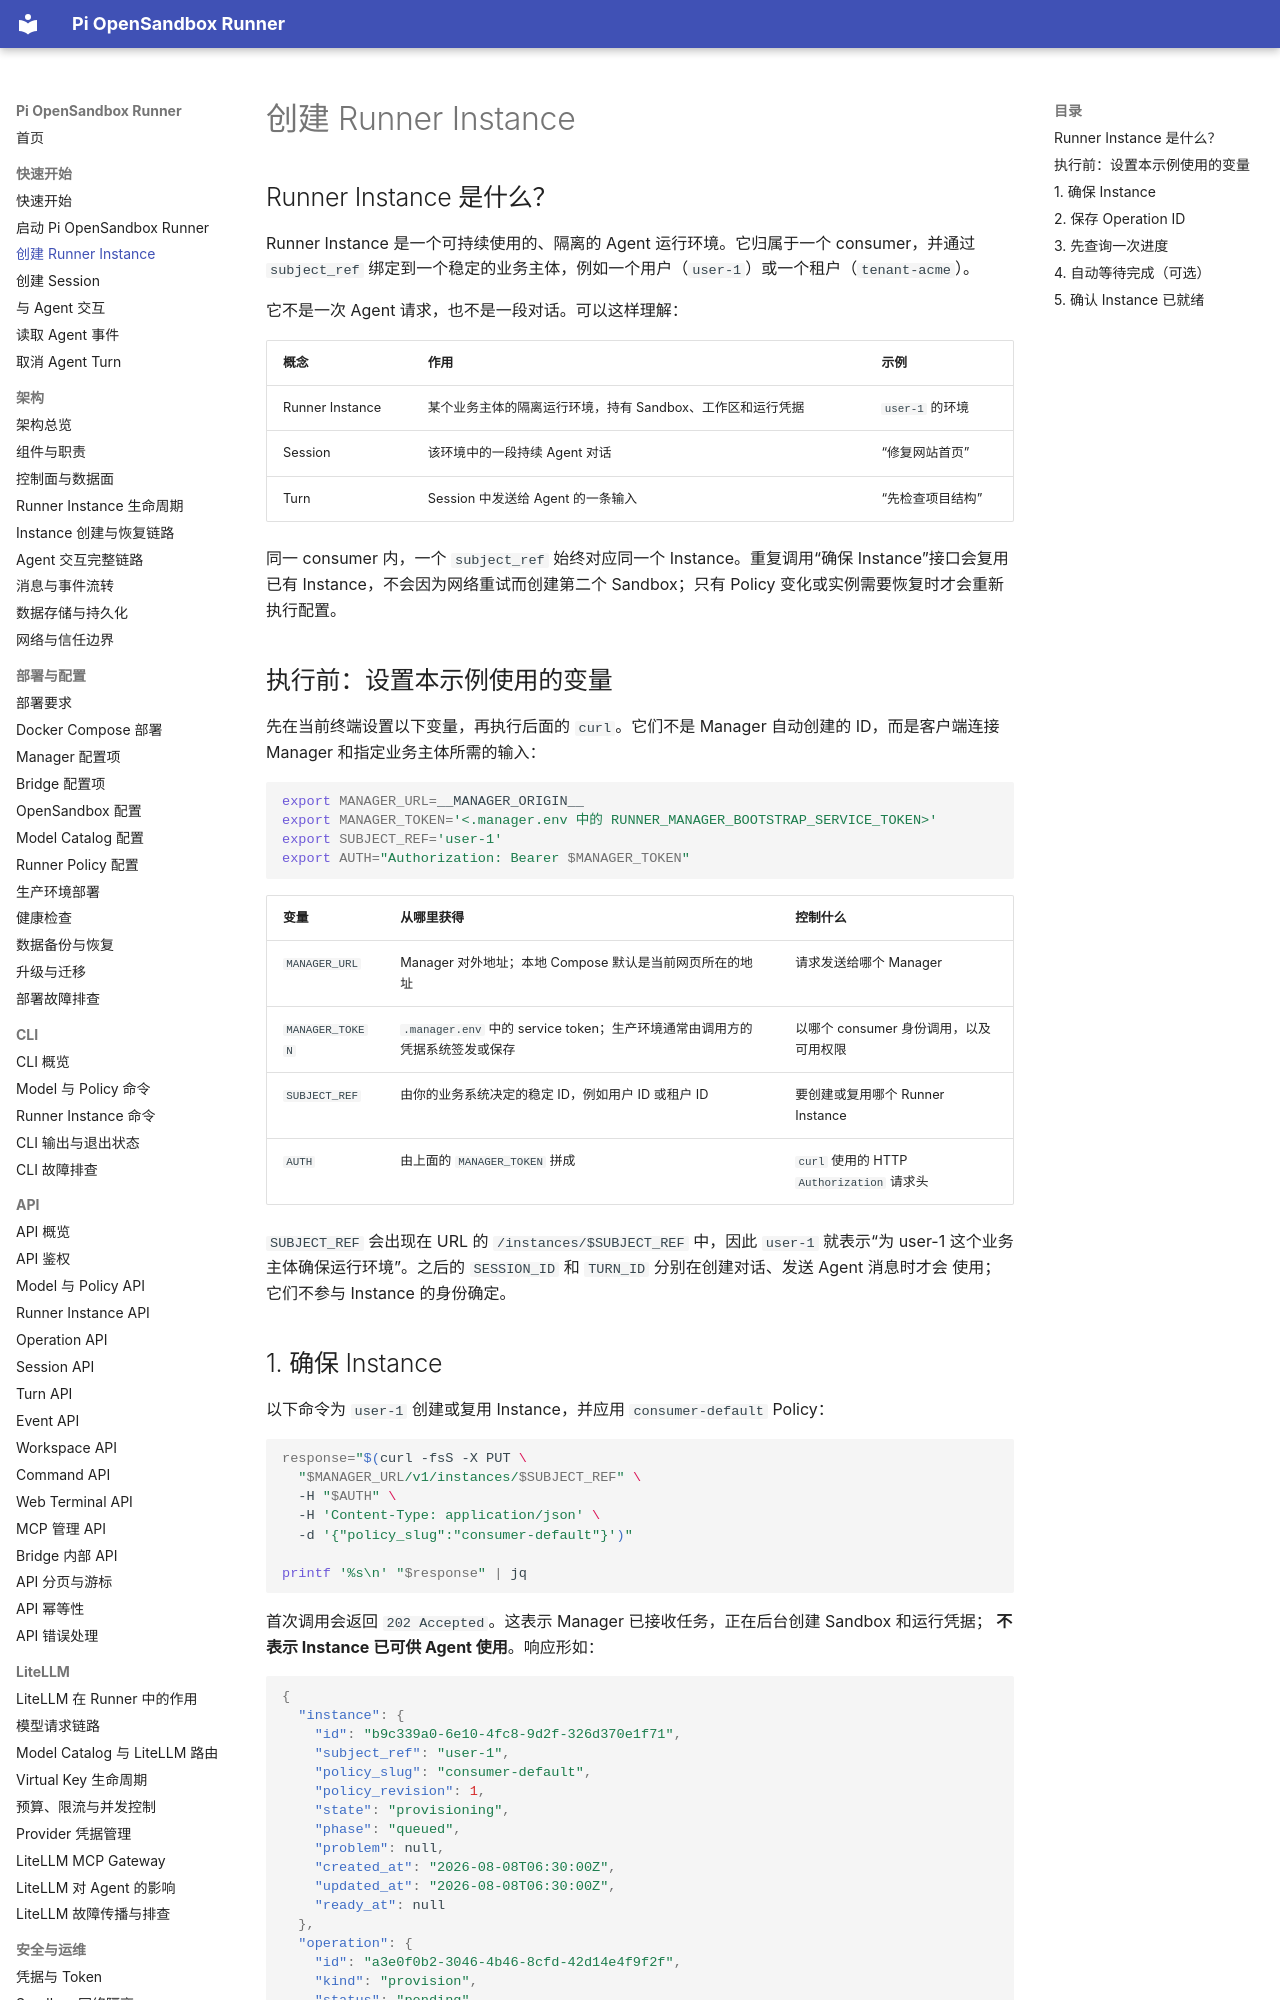

repository: JeseKi/pi-opensandbox-runner · page: getting-started/create-instance/index.html · generator: mkdocs

# 创建 Runner Instance

## Runner Instance 是什么？

Runner Instance 是一个可持续使用的、隔离的 Agent 运行环境。它归属于一个 consumer，并通过
`subject_ref` 绑定到一个稳定的业务主体，例如一个用户（`user-1`）或一个租户（`tenant-acme`）。

它不是一次 Agent 请求，也不是一段对话。可以这样理解：

| 概念 | 作用 | 示例 |
| --- | --- | --- |
| Runner Instance | 某个业务主体的隔离运行环境，持有 Sandbox、工作区和运行凭据 | `user-1` 的环境 |
| Session | 该环境中的一段持续 Agent 对话 | “修复网站首页” |
| Turn | Session 中发送给 Agent 的一条输入 | “先检查项目结构” |

同一 consumer 内，一个 `subject_ref` 始终对应同一个 Instance。重复调用“确保 Instance”接口会复用
已有 Instance，不会因为网络重试而创建第二个 Sandbox；只有 Policy 变化或实例需要恢复时才会重新
执行配置。

## 执行前：设置本示例使用的变量

先在当前终端设置以下变量，再执行后面的 `curl`。它们不是 Manager 自动创建的 ID，而是客户端连接
Manager 和指定业务主体所需的输入：

```bash
export MANAGER_URL=__MANAGER_ORIGIN__
export MANAGER_TOKEN='<.manager.env 中的 RUNNER_MANAGER_BOOTSTRAP_SERVICE_TOKEN>'
export SUBJECT_REF='user-1'
export AUTH="Authorization: Bearer $MANAGER_TOKEN"
```

| 变量 | 从哪里获得 | 控制什么 |
| --- | --- | --- |
| `MANAGER_URL` | Manager 对外地址；本地 Compose 默认是当前网页所在的地址 | 请求发送给哪个 Manager |
| `MANAGER_TOKEN` | `.manager.env` 中的 service token；生产环境通常由调用方的凭据系统签发或保存 | 以哪个 consumer 身份调用，以及可用权限 |
| `SUBJECT_REF` | 由你的业务系统决定的稳定 ID，例如用户 ID 或租户 ID | 要创建或复用哪个 Runner Instance |
| `AUTH` | 由上面的 `MANAGER_TOKEN` 拼成 | `curl` 使用的 HTTP `Authorization` 请求头 |

`SUBJECT_REF` 会出现在 URL 的 `/instances/$SUBJECT_REF` 中，因此 `user-1` 就表示“为 user-1
这个业务主体确保运行环境”。之后的 `SESSION_ID` 和 `TURN_ID` 分别在创建对话、发送 Agent 消息时才会
使用；它们不参与 Instance 的身份确定。
